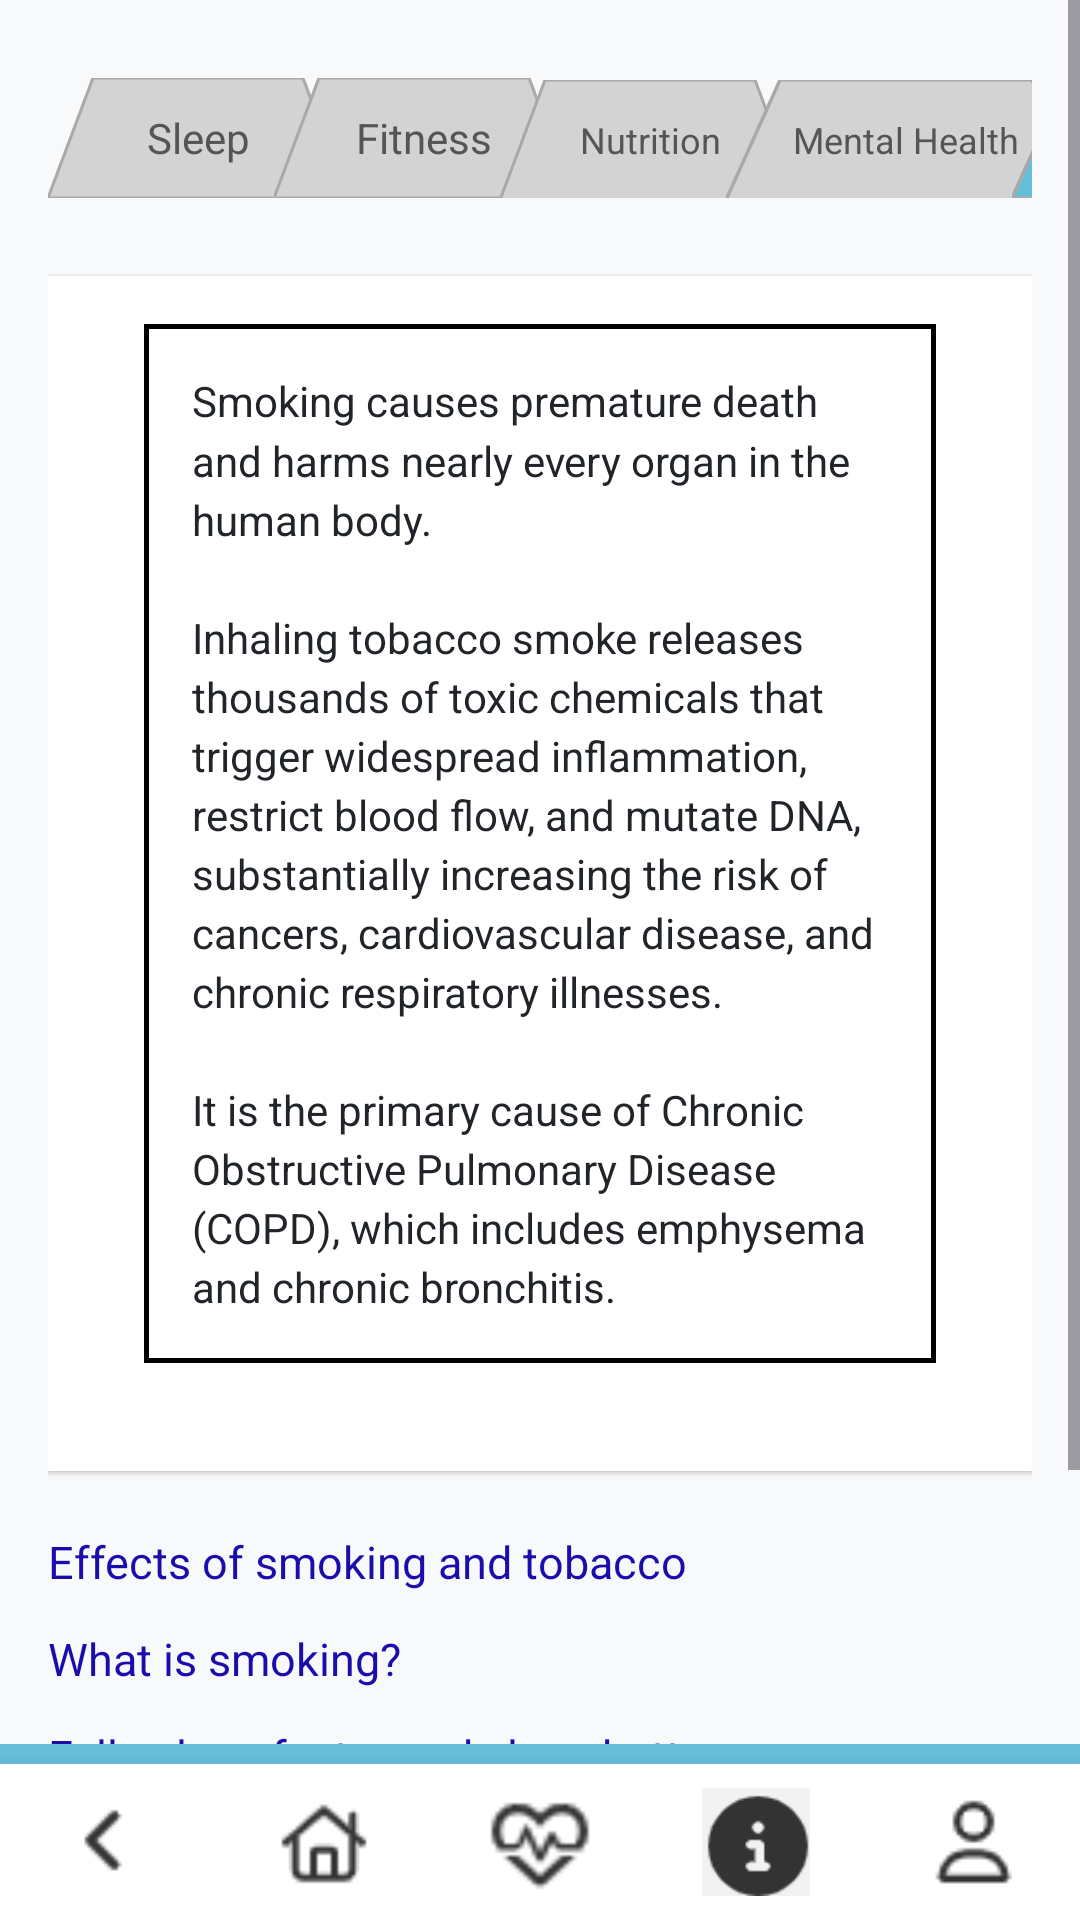

Here is an Android app screen rendered from its layout file. Give the layout XML and the strings, colors and styles it references.
<!-- AndroidManifest.xml: application theme Theme.MAG01Y26 -->
<!-- res/layout/activity_smoking_info.xml -->
<?xml version="1.0" encoding="utf-8"?>
<RelativeLayout xmlns:android="http://schemas.android.com/apk/res/android"
    xmlns:app="http://schemas.android.com/apk/res-auto"
    android:layout_width="match_parent"
    android:layout_height="match_parent"
    android:background="#F8F9FA"
    android:fitsSystemWindows="true"
    android:id="@+id/smoking_infoXML">

    <ScrollView
        android:layout_width="match_parent"
        android:layout_height="match_parent"
        android:layout_above="@id/bottomNavigationBar"
        android:fillViewport="true">

        <LinearLayout
            android:layout_width="match_parent"
            android:layout_height="wrap_content"
            android:orientation="vertical"
            android:padding="16dp">

            <HorizontalScrollView
                android:layout_width="match_parent"
                android:layout_height="wrap_content"
                android:scrollbars="none"
                android:layout_marginBottom="16dp">

                <LinearLayout
                    android:layout_width="match_parent"
                    android:layout_height="wrap_content"
                    android:orientation="horizontal"
                    android:gravity="center_horizontal"
                    android:paddingTop="10dp"
                    android:paddingBottom="10dp">


                    <TextView
                        android:id="@+id/btn_sleep"
                        android:layout_width="100dp"
                        android:layout_height="40dp"
                        android:text="@string/Sleep"
                        android:textColor="#555555"
                        android:gravity="center"
                        android:background="@drawable/tab_gray" />


                    <TextView
                        android:id="@+id/btn_fitness"
                        android:layout_width="100dp"
                        android:layout_height="40dp"
                        android:layout_marginLeft="-25dp"
                        android:text="@string/Fitness"
                        android:textColor="#555555"
                        android:gravity="center"
                        android:background="@drawable/tab_gray" />


                    <TextView
                        android:id="@+id/btn_nutrition"
                        android:layout_width="100dp"
                        android:layout_height="40dp"
                        android:layout_marginLeft="-25dp"
                        android:text="@string/Nutrition"
                        android:textColor="#555555"
                        android:gravity="center"
                        android:textSize="12sp"
                        android:background="@drawable/tab_gray" />


                    <TextView
                        android:id="@+id/btn_mental_health"
                        android:layout_width="120dp"
                        android:layout_height="40dp"
                        android:layout_marginLeft="-25dp"
                        android:text="@string/Mental_Health"
                        android:textColor="#555555"
                        android:gravity="center"
                        android:textSize="12sp"
                        android:background="@drawable/tab_gray" />


                    <TextView
                        android:id="@+id/btn_smoking"
                        android:layout_width="120dp"
                        android:layout_height="40dp"
                        android:layout_marginLeft="-25dp"
                        android:text="@string/Smoking_tab"
                        android:textColor="#212529"
                        android:textStyle="bold"
                        android:gravity="center"
                        android:background="@drawable/tab_style_selected" />


                    <TextView
                        android:id="@+id/btn_alcohol"
                        android:layout_width="120dp"
                        android:layout_height="40dp"
                        android:layout_marginLeft="-25dp"
                        android:text="@string/Alcohol"
                        android:textColor="#555555"
                        android:gravity="center"
                        android:textSize="12sp"
                        android:background="@drawable/tab_gray" />

                </LinearLayout>
            </HorizontalScrollView>


            <LinearLayout
                android:layout_width="match_parent"
                android:layout_height="wrap_content"
                android:orientation="vertical"
                android:background="@android:color/white"
                android:padding="16dp"
                android:elevation="1dp"
                android:layout_marginBottom="20dp">

                <com.google.android.material.card.MaterialCardView
                    android:layout_width="match_parent"
                    android:layout_height="wrap_content"
                    android:layout_marginLeft="16dp"
                    android:layout_marginRight="16dp"
                    android:layout_marginBottom="20dp"
                    app:cardBackgroundColor="@android:color/white"
                    app:cardCornerRadius="0dp"
                    app:cardElevation="0dp"
                    app:strokeColor="@android:color/black"
                    app:strokeWidth="1.5dp">

                    <TextView
                        android:layout_width="match_parent"
                        android:layout_height="wrap_content"
                        android:lineSpacingMultiplier="1.2"
                        android:padding="16dp"
                        android:text="@string/Smoking_Info"
                        android:textColor="#212529"
                        android:textSize="14sp" />

                </com.google.android.material.card.MaterialCardView>
            </LinearLayout>


            <TextView
                android:id="@+id/link1"
                android:layout_width="match_parent"
                android:layout_height="wrap_content"
                android:text="Effects of smoking and tobacco"
                android:textColor="#1A0DAB"
                android:textSize="15sp"
                android:autoLink="all"
                android:layout_marginBottom="12dp" />

            <TextView
                android:id="@+id/link2"
                android:layout_width="match_parent"
                android:layout_height="wrap_content"
                android:text="What is smoking?"
                android:textColor="#1A0DAB"
                android:textSize="15sp"
                android:layout_marginBottom="12dp" />

            <TextView
                android:id="@+id/link3"
                android:layout_width="match_parent"
                android:layout_height="wrap_content"
                android:text="Fall asleep faster and sleep better"
                android:textColor="#1A0DAB"
                android:textSize="15sp"
                android:layout_marginBottom="12dp" />

            <TextView
                android:id="@+id/link4"
                android:layout_width="match_parent"
                android:layout_height="wrap_content"
                android:text="A Comprehensive Review on the Impacts of Smoking on the Health of an Individual"
                android:textColor="#1A0DAB"
                android:textSize="15sp"
                android:layout_marginBottom="12dp" />

            <TextView
                android:id="@+id/link5"
                android:layout_width="match_parent"
                android:layout_height="wrap_content"
                android:text="Effects of tobacco on health"
                android:textColor="#1A0DAB"
                android:textSize="15sp"
                android:layout_marginBottom="12dp" />

        </LinearLayout>
    </ScrollView>

    <include layout="@layout/layout_blue_divider" />
    <LinearLayout
        android:id="@+id/bottomNavigationBar"
        android:layout_width="match_parent"
        android:layout_height="wrap_content"
        android:layout_alignParentBottom="true"
        android:orientation="horizontal"
        android:background="#FFFFFF"
        android:paddingTop="8dp"
        android:paddingBottom="8dp"
        android:elevation="8dp"
        android:weightSum="5">

        <ImageView
            android:id="@+id/btnBack"
            android:layout_width="0dp"
            android:layout_height="36dp"
            android:layout_weight="1"
            android:src="@drawable/ic_back"
            android:contentDescription="Back" />

        <ImageView
            android:id="@+id/btnHome"
            android:layout_width="0dp"
            android:layout_height="36dp"
            android:layout_weight="1"
            android:src="@drawable/ic_home"
            android:contentDescription="Home" />

        <ImageView
            android:id="@+id/btnHeart"
            android:layout_width="0dp"
            android:layout_height="36dp"
            android:layout_weight="1"
            android:src="@drawable/ic_simulation"
            android:contentDescription="Simulation" />

        <ImageView
            android:id="@+id/btnInfo"
            android:layout_width="0dp"
            android:layout_height="36dp"
            android:layout_weight="1"
            android:src="@drawable/ic_info_selected"
            android:contentDescription="Info" />

        <ImageView
            android:id="@+id/btnProfile"
            android:layout_width="0dp"
            android:layout_height="36dp"
            android:layout_weight="1"
            android:src="@drawable/ic_profile"
            android:contentDescription="Profile" />
    </LinearLayout>

</RelativeLayout>
<!-- res/layout/layout_blue_divider.xml (included above) -->
<?xml version="1.0" encoding="utf-8"?>
<View xmlns:android="http://schemas.android.com/apk/res/android"
    android:layout_width="match_parent"
    android:layout_height="20px"
    android:background="#67bed9"
    android:layout_above="@id/bottomNavigationBar" />
<!-- resources referenced by this layout -->
<resources>
  <!-- drawable ic_back: png bitmap (drawable, 230 bytes) -->
  <!-- drawable ic_home: png bitmap (drawable, 536 bytes) -->
  <!-- drawable ic_info_selected: png bitmap (drawable, 826 bytes) -->
  <!-- drawable ic_profile: png bitmap (drawable, 459 bytes) -->
  <!-- drawable ic_simulation: png bitmap (drawable, 723 bytes) -->
  <!-- drawable tab_gray (drawable) -->
  <?xml version="1.0" encoding="utf-8"?>
  <vector xmlns:android="http://schemas.android.com/apk/res/android"
      android:width="100dp"
      android:height="40dp"
      android:viewportWidth="100"
      android:viewportHeight="40">
  
      <path
          android:fillColor="#D3D3D3"
          android:strokeColor="#A9A9A9"
          android:strokeWidth="1"
          android:pathData="M 0,40 L 15,0 L 85,0 L 100,40 Z" />
  </vector>
  <!-- drawable tab_style_selected (drawable) -->
  <?xml version="1.0" encoding="utf-8"?>
  <vector xmlns:android="http://schemas.android.com/apk/res/android"
      android:width="100dp"
      android:height="40dp"
      android:viewportWidth="100"
      android:viewportHeight="40">
      <path
          android:fillColor="#67bed9"
          android:strokeColor="#A9A9A9"
          android:strokeWidth="1"
          android:pathData="M 0,40 L 15,0 L 85,0 L 100,40 Z" />
  </vector>
  <string name="Alcohol">Alcohol</string>
  <string name="Fitness">Fitness</string>
  <string name="Mental_Health">Mental Health</string>
  <string name="Nutrition">Nutrition</string>
  <string name="Sleep">Sleep</string>
  <string name="Smoking_Info">Smoking causes premature death and harms nearly every organ in the human body. \n\nInhaling tobacco smoke releases thousands of toxic chemicals that trigger widespread inflammation, restrict blood flow, and mutate DNA, substantially increasing the risk of cancers, cardiovascular disease, and chronic respiratory illnesses.\n\nIt is the primary cause of Chronic Obstructive Pulmonary Disease (COPD), which includes emphysema and chronic bronchitis.</string>
  <string name="Smoking_tab">Smoking</string>
  <style name="Theme.MAG01Y26" parent="Base.Theme.MAG01Y26" />
  <style name="Base.Theme.MAG01Y26" parent="Theme.Material3.DayNight.NoActionBar">
          
          
      </style>
</resources>
